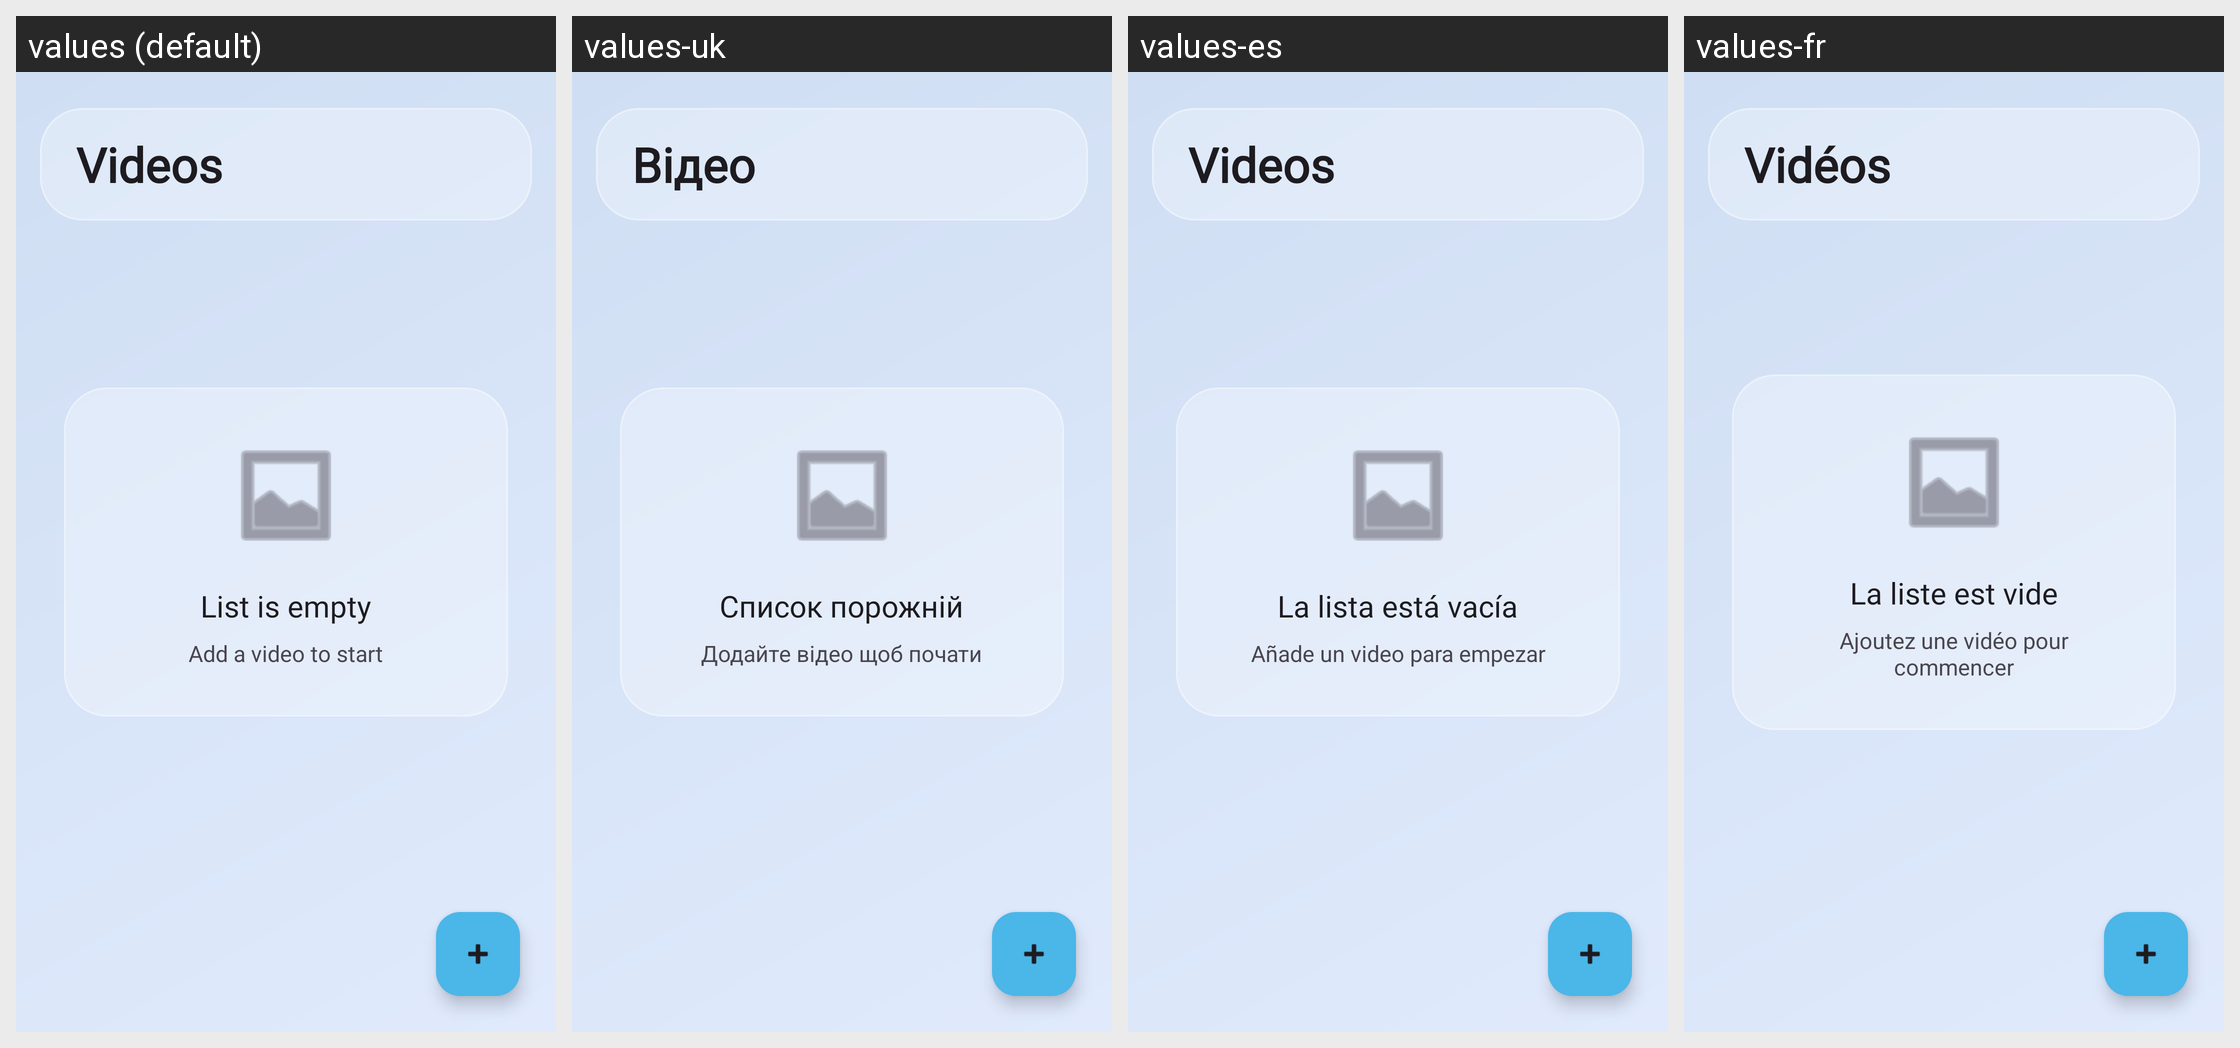

This grid shows one Android layout under several languages. Give, for every string resource on the screen, its name, the default text and each shown locale's text.
Android screen res/layout/fragment_home.xml rendered under 4 locales, left to right: values (default), values-uk, values-es, values-fr. Device: Nexus 5 (rendered at 1080×1920; each locale shown at half size, 540×960, under a caption strip naming it); theme Theme.DualSubPlayer.
Other locales in the repository, not shown: values-de, values-en, values-pl.
Strings drawn on this screen, with the default value and each locale's value (text and hints the layout hard-codes, and strings that could not be matched under every locale, appear in the picture but are not listed):

list_empty
  values: List is empty
  values-uk: Список порожній
  values-es: La lista está vacía
  values-fr: La liste est vide

add_video_to_start
  values: Add a video to start
  values-uk: Додайте відео щоб почати
  values-es: Añade un video para empezar
  values-fr: Ajoutez une vidéo pour commencer

tab_translations
  values: Videos
  values-uk: Відео
  values-es: Videos
  values-fr: Vidéos
